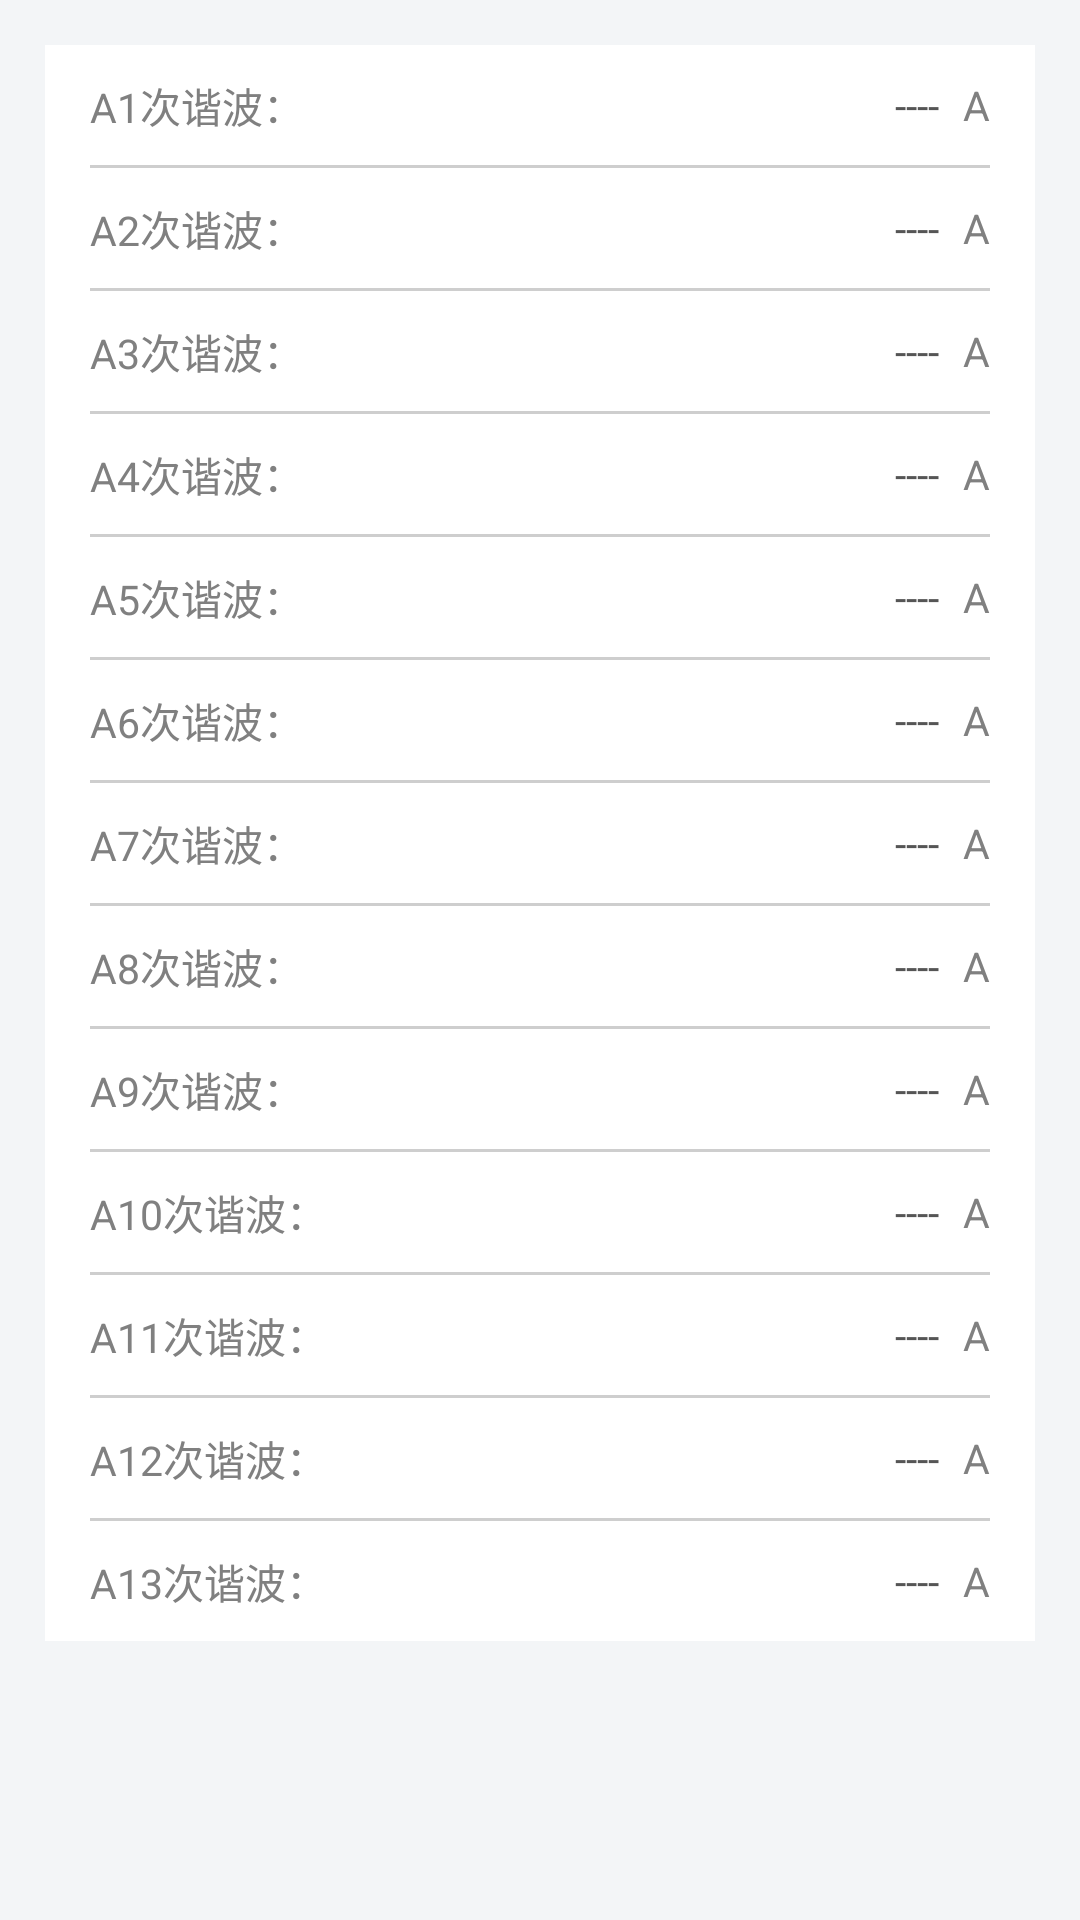

Produce the Android XML layout that renders to this screen, including the resource entries it uses.
<!-- AndroidManifest.xml: application theme Theme.AppCompat.Light.NoActionBar -->
<!-- res/layout/fragment_yaoce_data3.xml -->
<?xml version="1.0" encoding="utf-8"?>
<LinearLayout xmlns:android="http://schemas.android.com/apk/res/android"
    android:orientation="vertical" android:layout_width="match_parent"
    android:layout_height="match_parent"
    android:background="@color/mainbackgroud">

    <ScrollView
        android:layout_width="match_parent"
        android:layout_height="match_parent"
        android:padding="@dimen/activity_horizontal_margin">
    <LinearLayout
        android:layout_width="match_parent"
        android:layout_height="wrap_content"
        android:orientation="vertical"
        android:background="@color/white"
        android:paddingLeft="@dimen/activity_horizontal_margin"
        android:paddingRight="@dimen/activity_horizontal_margin">

        
        <LinearLayout
            style="@style/WorkInfoLinearLayout">
            <TextView
                style="@style/WorkInfoLeftTextView"
                android:text="@string/yaoce_a1cxb"
                />
            <TextView
                android:id="@+id/yaoce_a1cxb"
                style="@style/BusinessInfoRightEditText"/>
            <TextView
                style="@style/textDanwei"
                android:text="A"/>
        </LinearLayout>
        <ImageView
            style="@style/Line_horizontal"/>
        
        <LinearLayout
            style="@style/WorkInfoLinearLayout">
            <TextView
                style="@style/WorkInfoLeftTextView"
                android:text="@string/yaoce_a2cxb"
                />
            <TextView
                android:id="@+id/yaoce_a2cxb"
                style="@style/BusinessInfoRightEditText"
                />
            <TextView
                style="@style/textDanwei"
                android:text="A"/>
        </LinearLayout>
        <ImageView
            style="@style/Line_horizontal"/>
        
        <LinearLayout
            style="@style/WorkInfoLinearLayout">
            <TextView
                style="@style/WorkInfoLeftTextView"
                android:text="@string/yaoce_a3cxb"
                />
            <TextView
                android:id="@+id/yaoce_a3cxb"
                style="@style/BusinessInfoRightEditText"
                />
            <TextView
                style="@style/textDanwei"
                android:text="A"/>
        </LinearLayout>
        <ImageView
            style="@style/Line_horizontal"/>
        
        <LinearLayout
            style="@style/WorkInfoLinearLayout">
            <TextView
                style="@style/WorkInfoLeftTextView"
                android:text="@string/yaoce_a4cxb"
                />
            <TextView
                android:id="@+id/yaoce_a4cxb"
                style="@style/BusinessInfoRightEditText"
                />
            <TextView
                style="@style/textDanwei"
                android:text="A"/>
        </LinearLayout>
        <ImageView
            style="@style/Line_horizontal"/>
        
        <LinearLayout
            style="@style/WorkInfoLinearLayout">
            <TextView
                style="@style/WorkInfoLeftTextView"
                android:text="@string/yaoce_a5cxb"
                />
            <TextView
                android:id="@+id/yaoce_a5cxb"
                style="@style/BusinessInfoRightEditText"
                />
            <TextView
                style="@style/textDanwei"
                android:text="A"/>
        </LinearLayout>
        <ImageView
            style="@style/Line_horizontal"/>
        
        <LinearLayout
            style="@style/WorkInfoLinearLayout">
            <TextView
                style="@style/WorkInfoLeftTextView"
                android:text="@string/yaoce_a6cxb"
                />
            <TextView
                android:id="@+id/yaoce_a6cxb"
                style="@style/BusinessInfoRightEditText"
                />
            <TextView
                style="@style/textDanwei"
                android:text="A"/>
        </LinearLayout>
        <ImageView
            style="@style/Line_horizontal"/>
        
        <LinearLayout
            style="@style/WorkInfoLinearLayout">
            <TextView
                style="@style/WorkInfoLeftTextView"
                android:text="@string/yaoce_a7cxb"
                />
            <TextView
                android:id="@+id/yaoce_a7cxb"
                style="@style/BusinessInfoRightEditText"
                />
            <TextView
                style="@style/textDanwei"
                android:text="A"/>
        </LinearLayout>
        <ImageView
            style="@style/Line_horizontal"/>
        
        <LinearLayout
            style="@style/WorkInfoLinearLayout">
            <TextView
                style="@style/WorkInfoLeftTextView"
                android:text="@string/yaoce_a8cxb"
                />
            <TextView
                android:id="@+id/yaoce_a8cxb"
                style="@style/BusinessInfoRightEditText"
                />
            <TextView
                style="@style/textDanwei"
                android:text="A"/>
        </LinearLayout>
        <ImageView
            style="@style/Line_horizontal"/>
        
        <LinearLayout
            style="@style/WorkInfoLinearLayout">
            <TextView
                style="@style/WorkInfoLeftTextView"
                android:text="@string/yaoce_a9cxb"
                />
            <TextView
                android:id="@+id/yaoce_a9cxb"
                style="@style/BusinessInfoRightEditText"
                />
            <TextView
                style="@style/textDanwei"
                android:text="A"/>
        </LinearLayout>
        <ImageView
            style="@style/Line_horizontal"/>
        
        <LinearLayout
            style="@style/WorkInfoLinearLayout">
            <TextView
                style="@style/WorkInfoLeftTextView"
                android:text="@string/yaoce_a10cxb"
                />
            <TextView
                android:id="@+id/yaoce_a10cxb"
                style="@style/BusinessInfoRightEditText"
                />
            <TextView
                style="@style/textDanwei"
                android:text="A"/>
        </LinearLayout>
        <ImageView
            style="@style/Line_horizontal"/>
        
        <LinearLayout
            style="@style/WorkInfoLinearLayout">
            <TextView
                style="@style/WorkInfoLeftTextView"
                android:text="@string/yaoce_a11cxb"
                />
            <TextView
                android:id="@+id/yaoce_a11cxb"
                style="@style/BusinessInfoRightEditText"
                />
            <TextView
                style="@style/textDanwei"
                android:text="A"/>
        </LinearLayout>
        <ImageView
            style="@style/Line_horizontal"/>
        
        <LinearLayout
            style="@style/WorkInfoLinearLayout">
            <TextView
                style="@style/WorkInfoLeftTextView"
                android:text="@string/yaoce_a12cxb"
                />
            <TextView
                android:id="@+id/yaoce_a12cxb"
                style="@style/BusinessInfoRightEditText"
                />
            <TextView
                style="@style/textDanwei"
                android:text="A"/>
        </LinearLayout>
        <ImageView
            style="@style/Line_horizontal"/>
        
        <LinearLayout
            style="@style/WorkInfoLinearLayout">
            <TextView
                style="@style/WorkInfoLeftTextView"
                android:text="@string/yaoce_a13cxb"
                />
            <TextView
                android:id="@+id/yaoce_a13cxb"
                style="@style/BusinessInfoRightEditText"
                />
            <TextView
                style="@style/textDanwei"
                android:text="A"/>
        </LinearLayout>
    </LinearLayout>
    </ScrollView>
</LinearLayout>
<!-- resources referenced by this layout -->
<resources>
  <color name="mainbackgroud">#f3f5f7</color>
  <color name="white">#ffffff</color>
  <dimen name="activity_horizontal_margin">15dp</dimen>
  <string name="yaoce_a10cxb">A10次谐波：</string>
  <string name="yaoce_a11cxb">A11次谐波：</string>
  <string name="yaoce_a12cxb">A12次谐波：</string>
  <string name="yaoce_a13cxb">A13次谐波：</string>
  <string name="yaoce_a1cxb">A1次谐波：</string>
  <string name="yaoce_a2cxb">A2次谐波：</string>
  <string name="yaoce_a3cxb">A3次谐波：</string>
  <string name="yaoce_a4cxb">A4次谐波：</string>
  <string name="yaoce_a5cxb">A5次谐波：</string>
  <string name="yaoce_a6cxb">A6次谐波：</string>
  <string name="yaoce_a7cxb">A7次谐波：</string>
  <string name="yaoce_a8cxb">A8次谐波：</string>
  <string name="yaoce_a9cxb">A9次谐波：</string>
  <style name="BusinessInfoRightEditText">
          <item name="android:layout_width">wrap_content</item>
          <item name="android:layout_height">wrap_content</item>
          <item name="android:layout_weight">1</item>
          <item name="android:textColor">@color/maintext_content</item>
          <item name="android:textSize">@dimen/info_textSize</item>
          <item name="android:layout_marginLeft">@dimen/dp_10</item>
          <item name="android:editable">false</item>
          <item name="android:focusable">false</item>
          <item name="android:text">----</item>
          <item name="android:gravity">right</item>
      </style>
  <style name="Line_horizontal">
          <item name="android:layout_width">match_parent</item>
          <item name="android:layout_height">@dimen/dp_1</item>
          <item name="android:src">@color/maintext_hint</item>
      </style>
  <style name="WorkInfoLeftTextView">
          <item name="android:layout_width">wrap_content</item>
          <item name="android:layout_height">@dimen/activity_orderHight</item>
          <item name="android:gravity">center_vertical</item>
          <item name="android:textColor">@color/maintext_title</item>
          <item name="android:textSize">@dimen/info_textSize</item>
      </style>
  <style name="WorkInfoLinearLayout">
          <item name="android:layout_width">match_parent</item>
          <item name="android:layout_height">wrap_content</item>
          <item name="android:gravity">center_vertical</item>
          <item name="android:orientation">horizontal</item>
      </style>
  <style name="textDanwei">
          <item name="android:layout_width">wrap_content</item>
          <item name="android:layout_height">wrap_content</item>
          <item name="android:layout_marginLeft">8dp</item>
          <item name="android:textSize">@dimen/info_textSize</item>
          <item name="android:text">""</item>
          <item name="android:textColor">@color/lightGray</item>
      </style>
  <color name="maintext_content">#555555</color>
  <dimen name="info_textSize">13.5dp</dimen>
  <dimen name="dp_10">10dp</dimen>
  <dimen name="dp_1">1dp</dimen>
  <color name="maintext_hint">#CECECE</color>
  <dimen name="activity_orderHight">40dp</dimen>
  <color name="maintext_title">#808080</color>
  <color name="lightGray">#808080</color>
</resources>
